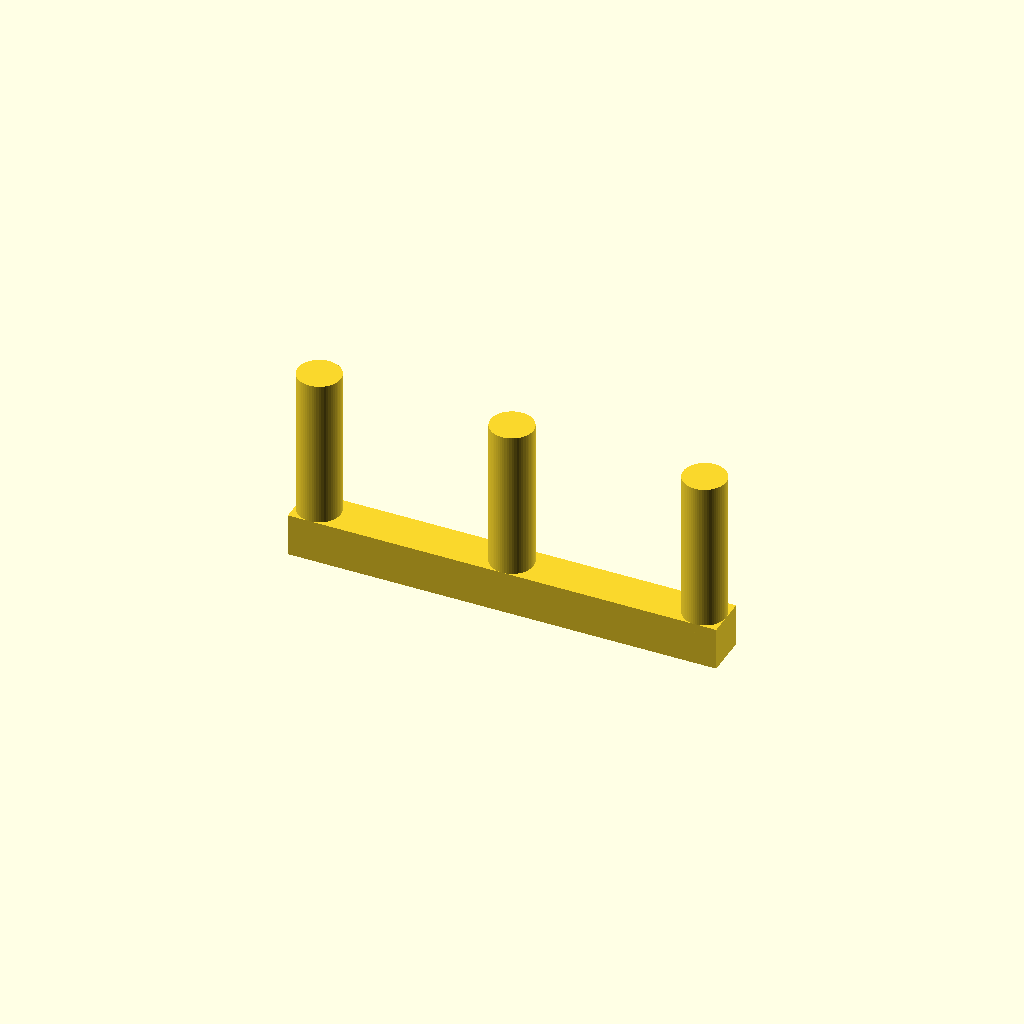
Cell 1: rendered with the file's own defaults.
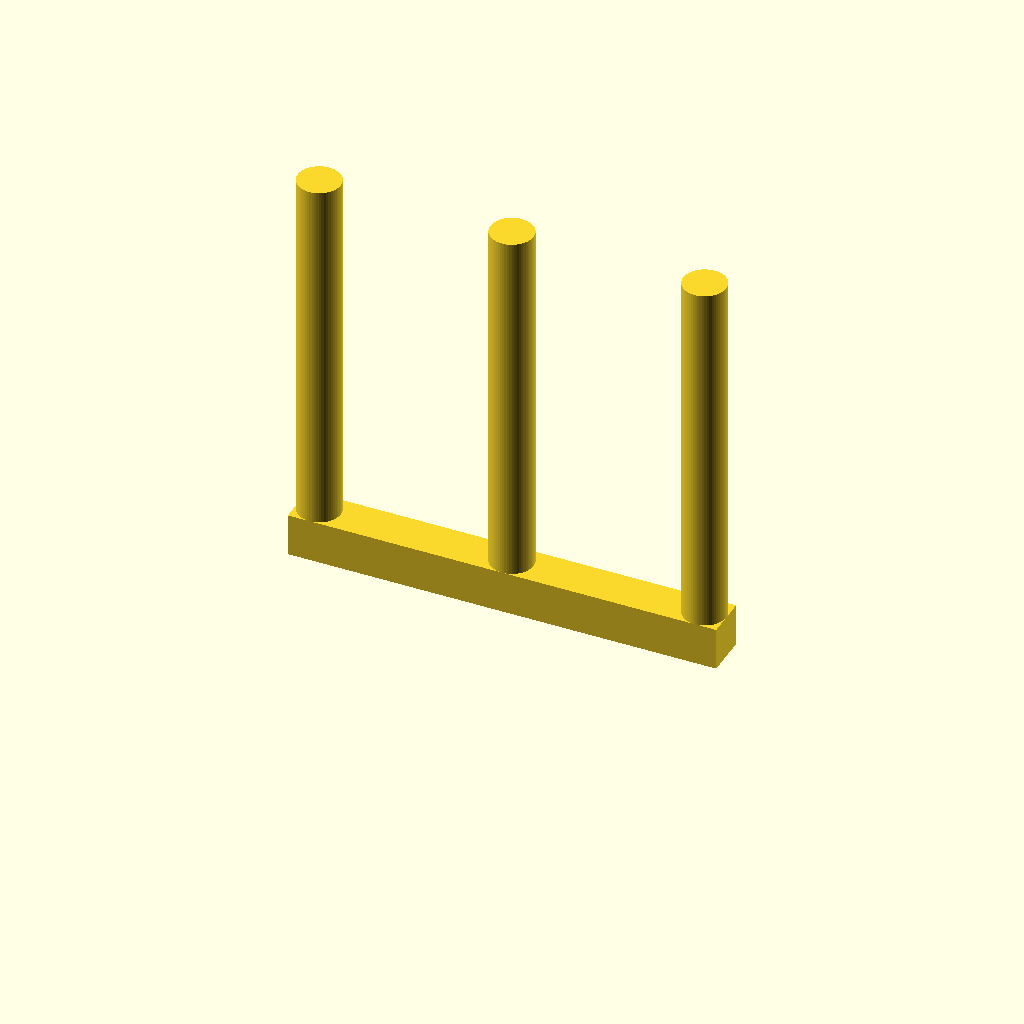
Cell 2: the same model with height = 50.
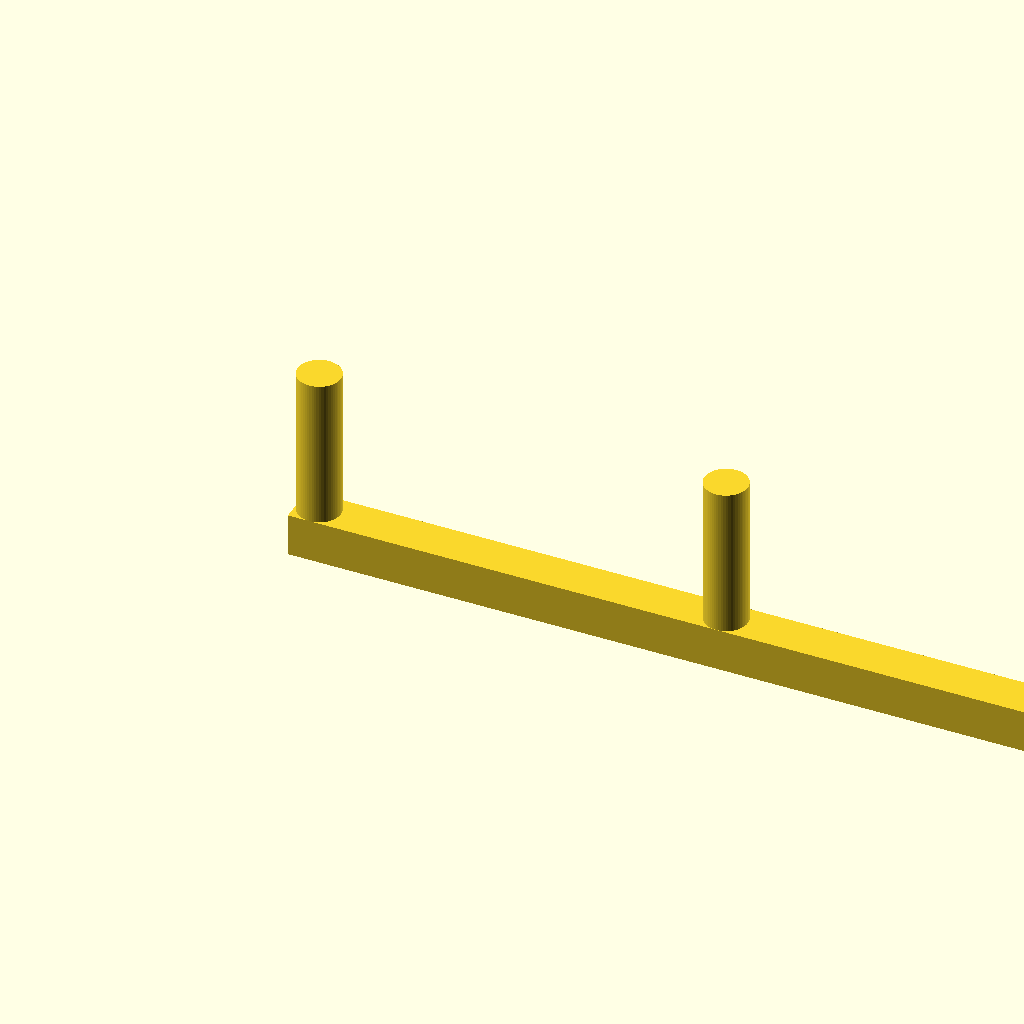
Cell 3: width = 100 (everything else at default).
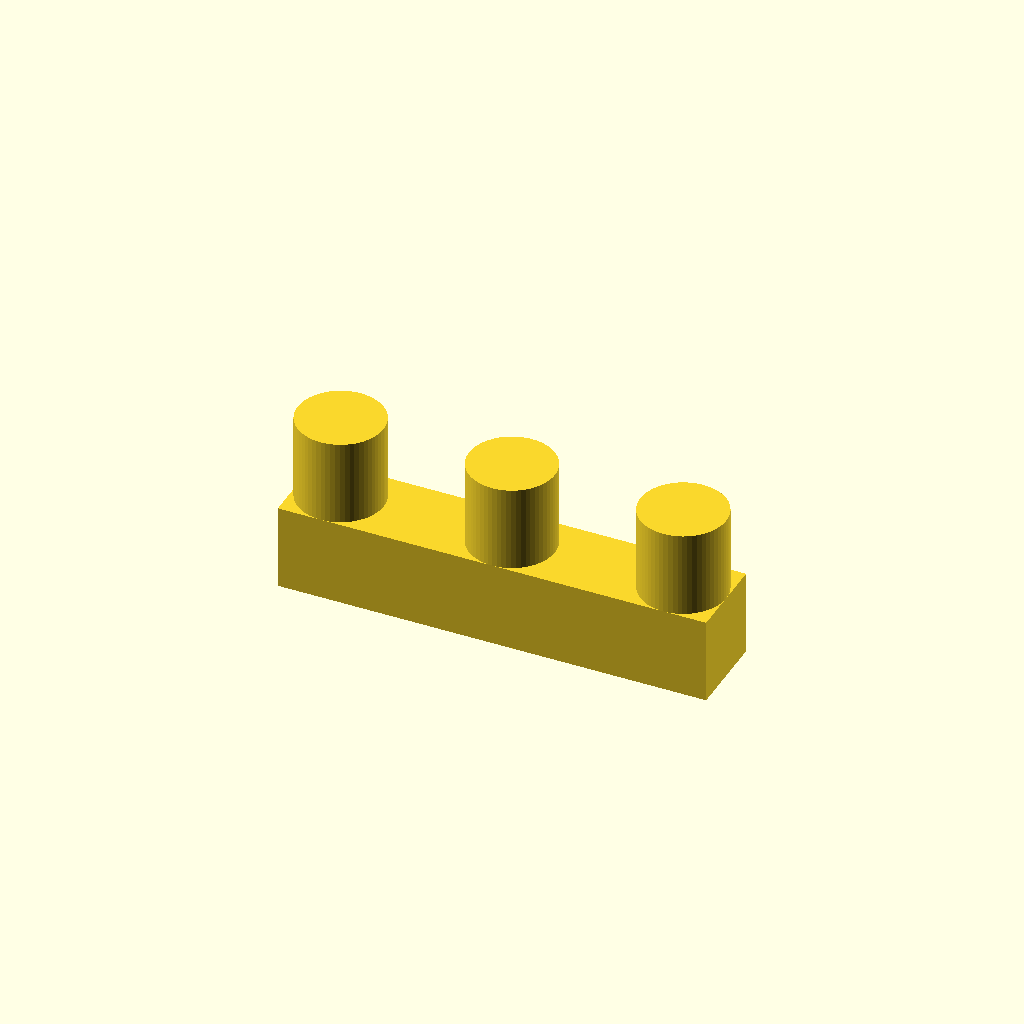
Cell 4: thickness = 10 (everything else at default).
All cells are drawn from one camera (rotation 55°, 0°, 25°, orthographic, colour scheme Cornfield), so only the parameter changes between them.
The OpenSCAD source (inputs/thingiverse/files/thing-2767413/files/plant-twister.scad):

height = 25;
width = 50;
thickness = 5;

$fn=60;

translate([thickness/2,0,0]) cylinder(r=thickness/2, h=height-thickness);
translate([width/2,0,0]) cylinder(r=thickness/2, h=height-thickness);
translate([width-thickness/2,0,0]) cylinder(r=thickness/2, h=height-thickness);

translate([0,-thickness/2,-thickness/2]) cube([width,thickness,thickness]);
Customizer parameters (derived from the source; name, type, default, range or options):
height: number, default 25
width: number, default 50
thickness: number, default 5
